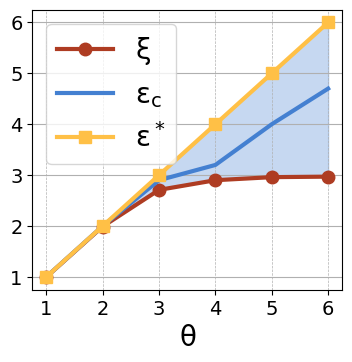

Here is the Python script that generated this plot: (Note: this script raises an exception after producing the figure.)

import matplotlib.pyplot as plt
import numpy as np
plt.figure(figsize=(4, 4))
plt.subplots_adjust(bottom=0.18)

# # print the first line
# f_values = np.array([1, 2, 3, 4, 5, 6, 7])
# xi_hat = np.array([0.996, 1.973, 3, 3.99, 4.42, 4.57, 4.6])
# epsc = np.array([1, 2, 3, 3.99, 4.7, 5.5, 6])
plt.rcParams['font.family'] = 'Times New Roman'
plt.rcParams['mathtext.default'] = 'rm'
f_values = np.array([1, 2, 3, 4, 5, 6])
xi_hat = np.array([0.998,	1.99,	2.71,	2.9,	2.96,	2.97])
epsc = np.array([1, 2, 2.9, 3.2, 4, 4.7])

epsilon_star = f_values
plt.plot(f_values, xi_hat, marker='o', color='#AE3C22', markersize=9,linewidth=3,label=r'${\xi}$')

plt.plot(f_values, epsc, marker='',color='#4480d1', markersize=9, linewidth=3,label=r'$\epsilon_c$')

# print the second line
plt.plot(f_values, epsilon_star, marker='s',color='#ffc046', markersize=9, linewidth=3,label=r'$\epsilon^*$')

# print the third line
# plt.plot(f_values, xi_star_hat, marker='*', markersize=9,linewidth=3,label=r'$\hat{\xi}^*$')
plt.grid(axis='x', linestyle='--', linewidth=0.5)
plt.fill_between(f_values, xi_hat, epsilon_star, color='#4480d1', alpha=0.3)
plt.legend(fontsize=20)
plt.xlabel(r'$\theta$', fontsize=20)
# plt.ylabel('Value', fontsize=22)
plt.xticks(fontsize=14)
plt.yticks(fontsize=14)
# plt.legend(fontsize=22)
plt.grid(True)
plt.savefig('plot/benchmark_lap.pdf')